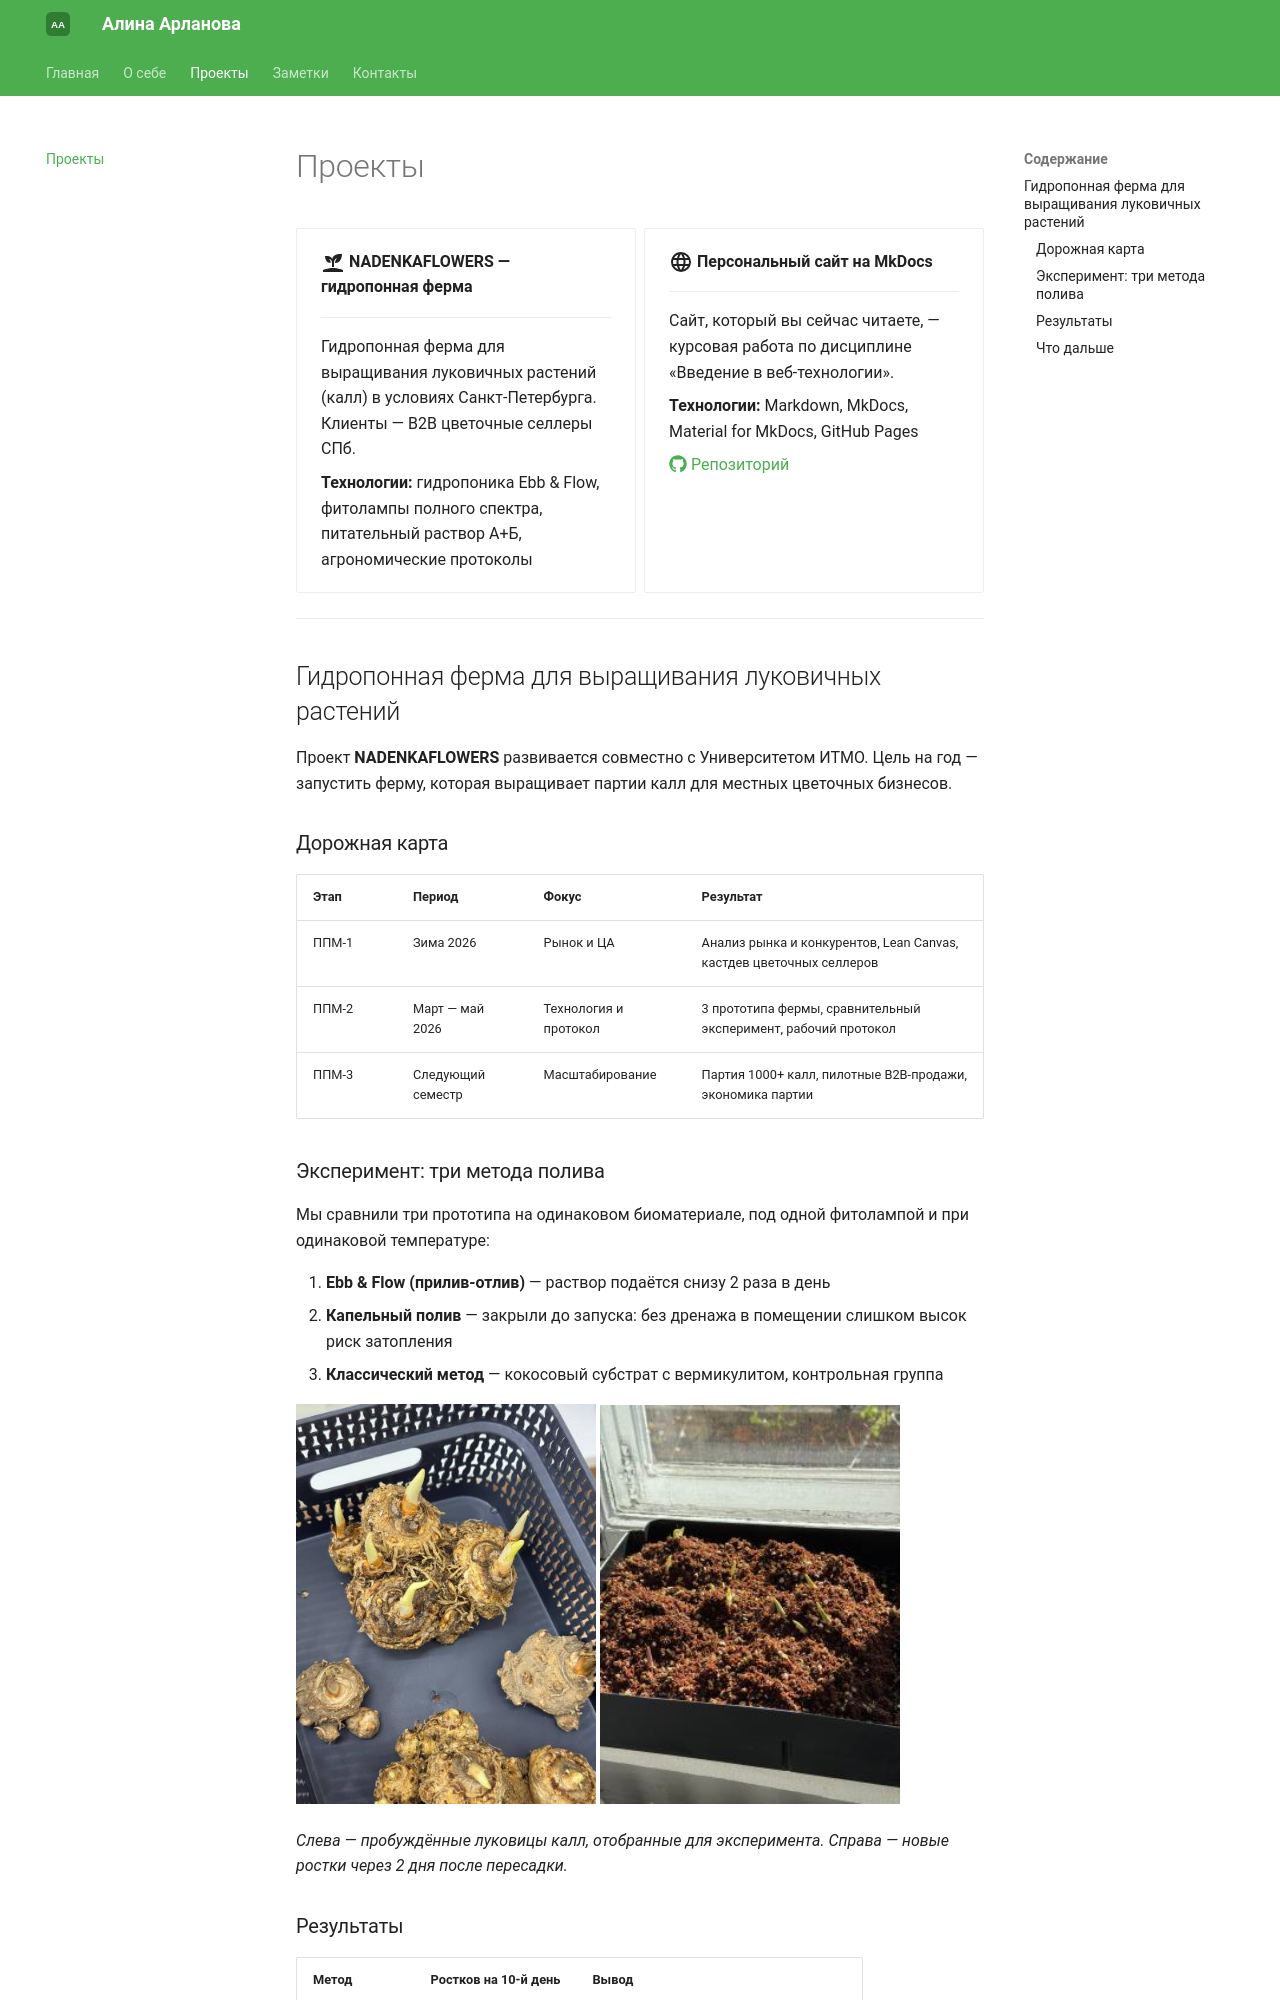

repository: petrunina19257-hub/devops-lab-arlanova · page: projects/index.html · generator: mkdocs

# Проекты

<div class="grid cards" markdown>

-   :material-sprout:{ .lg .middle } **NADENKAFLOWERS — гидропонная ферма**

    ---

    Гидропонная ферма для выращивания луковичных растений (калл)
    в условиях Санкт-Петербурга. Клиенты — B2B цветочные селлеры СПб.

    **Технологии:** гидропоника Ebb & Flow, фитолампы полного спектра,
    питательный раствор А+Б, агрономические протоколы

-   :material-web:{ .lg .middle } **Персональный сайт на MkDocs**

    ---

    Сайт, который вы сейчас читаете, — курсовая работа по дисциплине
    «Введение в веб-технологии».

    **Технологии:** Markdown, MkDocs, Material for MkDocs, GitHub Pages

    [:fontawesome-brands-github: Репозиторий](https://github.com/petrunina19257-hub/devops-lab-arlanova/tree/main/coursework)

</div>

---

## Гидропонная ферма для выращивания луковичных растений

Проект **NADENKAFLOWERS** развивается совместно с Университетом ИТМО.
Цель на год — запустить ферму, которая выращивает партии калл для местных
цветочных бизнесов.

### Дорожная карта

| Этап | Период | Фокус | Результат |
|------|--------|-------|-----------|
| ППМ-1 | Зима 2026 | Рынок и ЦА | Анализ рынка и конкурентов, Lean Canvas, кастдев цветочных селлеров |
| ППМ-2 | Март — май 2026 | Технология и протокол | 3 прототипа фермы, сравнительный эксперимент, рабочий протокол |
| ППМ-3 | Следующий семестр | Масштабирование | Партия 1000+ калл, пилотные B2B-продажи, экономика партии |

### Эксперимент: три метода полива

Мы сравнили три прототипа на одинаковом биоматериале, под одной фитолампой
и при одинаковой температуре:

1. **Ebb & Flow (прилив-отлив)** — раствор подаётся снизу 2 раза в день
2. **Капельный полив** — закрыли до запуска: без дренажа в помещении слишком высок риск затопления
3. **Классический метод** — кокосовый субстрат с вермикулитом, контрольная группа

![Отобранные луковицы калл](images/bulbs.jpg){ width=300 }
![Новые ростки после пересадки](images/sprouts.jpg){ width=300 }

*Слева — пробуждённые луковицы калл, отобранные для эксперимента. Справа — новые ростки через 2 дня после пересадки.*
